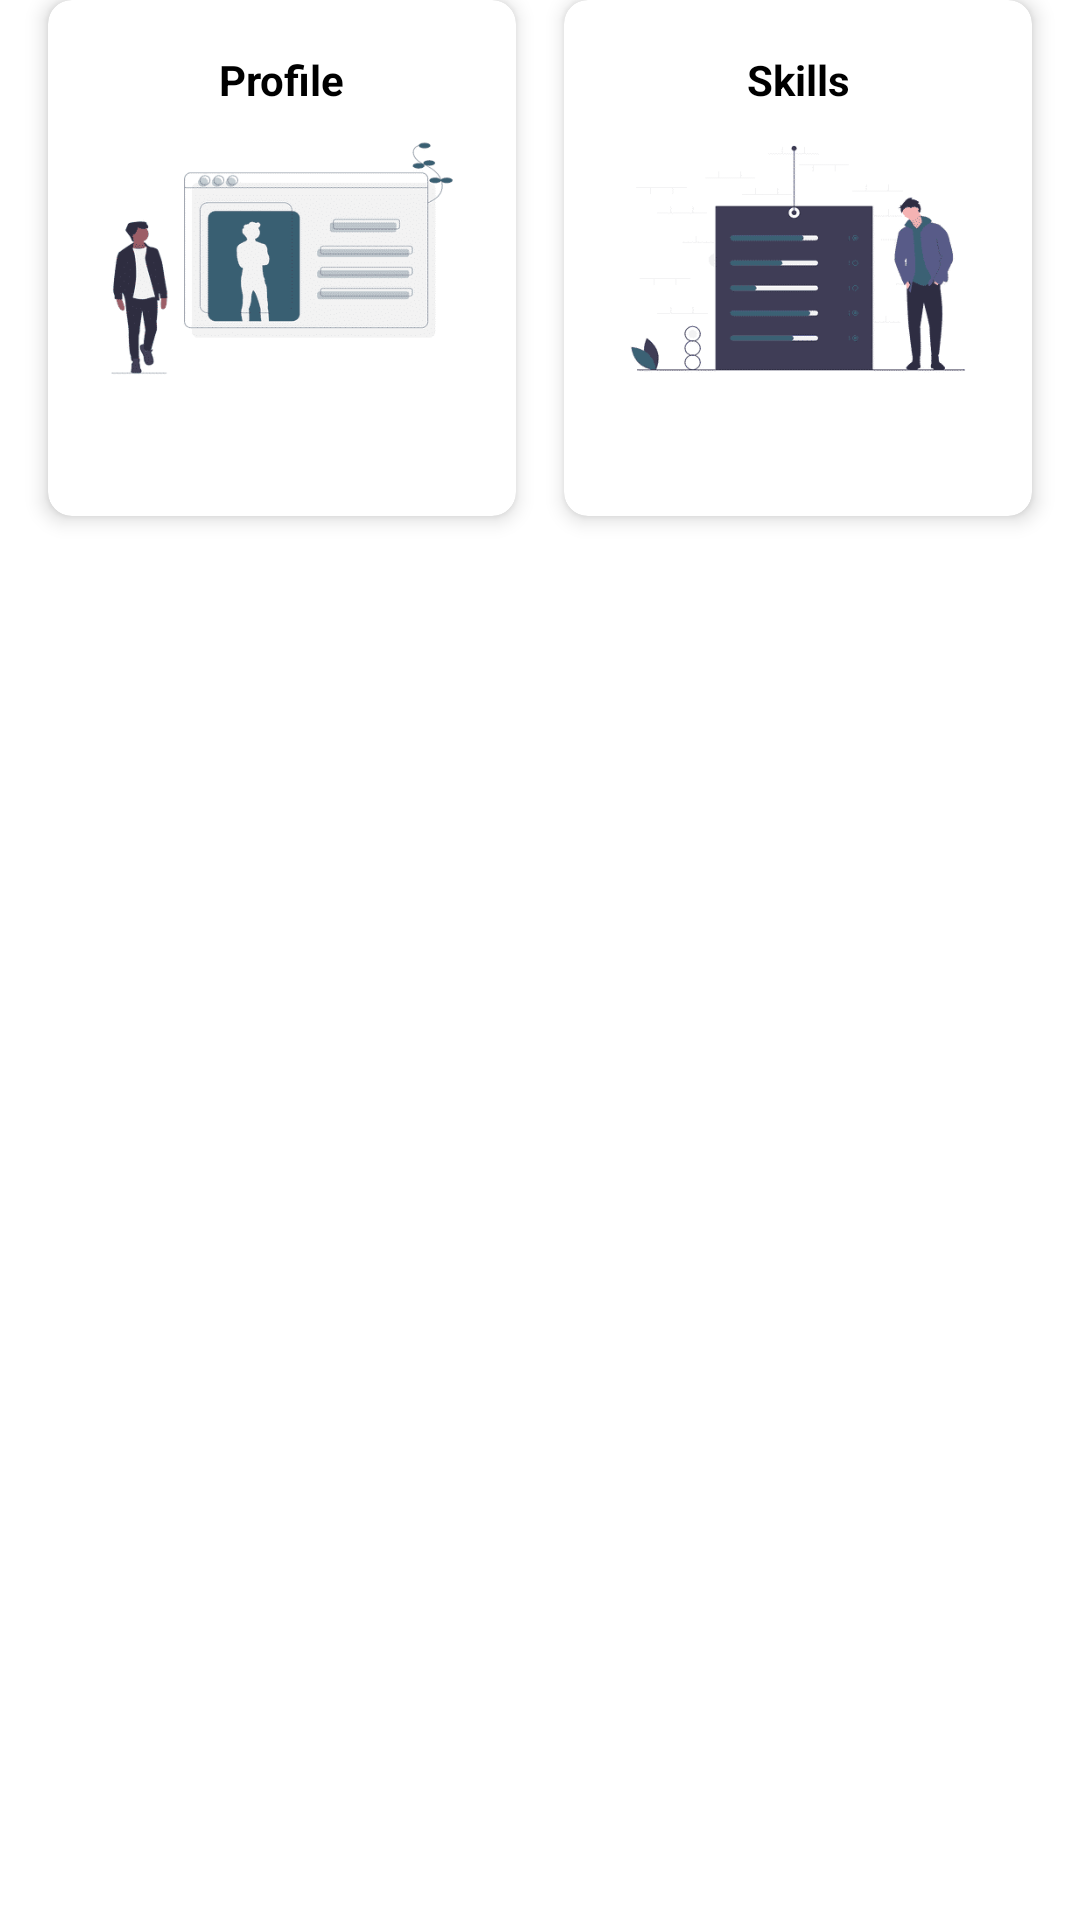

This screen was rendered from an Android layout file. Write that file and the resources it references.
<!-- AndroidManifest.xml: application theme AppTheme -->
<!-- res/layout/bio.xml -->
<?xml version="1.0" encoding="utf-8"?>
<LinearLayout xmlns:android="http://schemas.android.com/apk/res/android"
    xmlns:app="http://schemas.android.com/apk/res-auto"
    android:layout_width="match_parent"
    android:layout_height="wrap_content"
    android:background="@android:color/transparent"
    android:orientation="horizontal">

    <com.google.android.material.card.MaterialCardView
        android:id="@+id/card_profile"
        android:layout_width="match_parent"
        android:layout_height="wrap_content"
        android:layout_marginRight="8dp"
        android:layout_marginLeft="16dp"
        android:layout_weight="1"
        android:clickable="true"
        android:focusable="true"
        android:foreground="?attr/selectableItemBackground"
        android:padding="8dp"
        app:cardCornerRadius="8dp"
        app:cardElevation="4dp">

        <androidx.constraintlayout.widget.ConstraintLayout
            android:layout_width="match_parent"
            android:layout_height="wrap_content"
            android:padding="8dp">

            <ImageView
                android:layout_width="140dp"
                android:layout_height="140dp"
                android:layout_marginStart="8dp"
                android:layout_marginTop="8dp"
                android:layout_marginEnd="8dp"
                android:layout_marginBottom="8dp"
                app:layout_constraintBottom_toBottomOf="parent"
                app:layout_constraintEnd_toEndOf="parent"
                app:layout_constraintStart_toStartOf="parent"
                app:layout_constraintTop_toTopOf="parent"
                app:srcCompat="@drawable/profile" />

            <TextView
                android:id="@+id/textView"
                android:layout_width="wrap_content"
                android:layout_height="wrap_content"
                android:layout_marginTop="9dp"
                android:text="Profile"
                android:textColor="@android:color/black"
                android:textStyle="bold"
                app:layout_constraintEnd_toEndOf="parent"
                app:layout_constraintStart_toStartOf="parent"
                app:layout_constraintTop_toTopOf="parent" />
        </androidx.constraintlayout.widget.ConstraintLayout>
    </com.google.android.material.card.MaterialCardView>

    <com.google.android.material.card.MaterialCardView
        android:id="@+id/card_skill"
        android:layout_width="match_parent"
        android:layout_height="wrap_content"
        android:layout_marginRight="16dp"
        android:layout_marginLeft="8dp"
        android:layout_weight="1"
        android:clickable="true"
        android:focusable="true"
        android:foreground="?attr/selectableItemBackground"
        android:padding="8dp"
        app:cardCornerRadius="8dp"
        app:cardElevation="4dp">

        <androidx.constraintlayout.widget.ConstraintLayout
            android:layout_width="match_parent"
            android:layout_height="wrap_content"
            android:padding="8dp">

            <ImageView
                android:layout_width="140dp"
                android:layout_height="140dp"
                android:layout_marginStart="8dp"
                android:layout_marginTop="8dp"
                android:layout_marginEnd="8dp"
                android:layout_marginBottom="8dp"
                app:layout_constraintBottom_toBottomOf="parent"
                app:layout_constraintEnd_toEndOf="parent"
                app:layout_constraintStart_toStartOf="parent"
                app:layout_constraintTop_toTopOf="parent"
                app:srcCompat="@drawable/skill" />

            <TextView
                android:layout_width="wrap_content"
                android:layout_height="wrap_content"
                android:layout_marginTop="9dp"
                android:text="Skills"
                android:textColor="@android:color/black"
                android:textStyle="bold"
                app:layout_constraintEnd_toEndOf="parent"
                app:layout_constraintStart_toStartOf="parent"
                app:layout_constraintTop_toTopOf="parent" />
        </androidx.constraintlayout.widget.ConstraintLayout>
    </com.google.android.material.card.MaterialCardView>

</LinearLayout>
<!-- resources referenced by this layout -->
<resources>
  <!-- drawable profile: png bitmap (drawable, 6911 bytes) -->
  <!-- drawable skill: png bitmap (drawable, 3795 bytes) -->
  <style name="AppTheme" parent="Theme.MaterialComponents.Light.NoActionBar">
          
          <item name="colorPrimary">@color/colorPrimary</item>
          <item name="colorPrimaryDark">@color/colorPrimaryDark</item>
          <item name="colorAccent">@color/colorAccent</item>
      </style>
  <color name="colorPrimary">#008577</color>
  <color name="colorPrimaryDark">#3A6073</color>
  <color name="colorAccent">#D81B60</color>
</resources>
